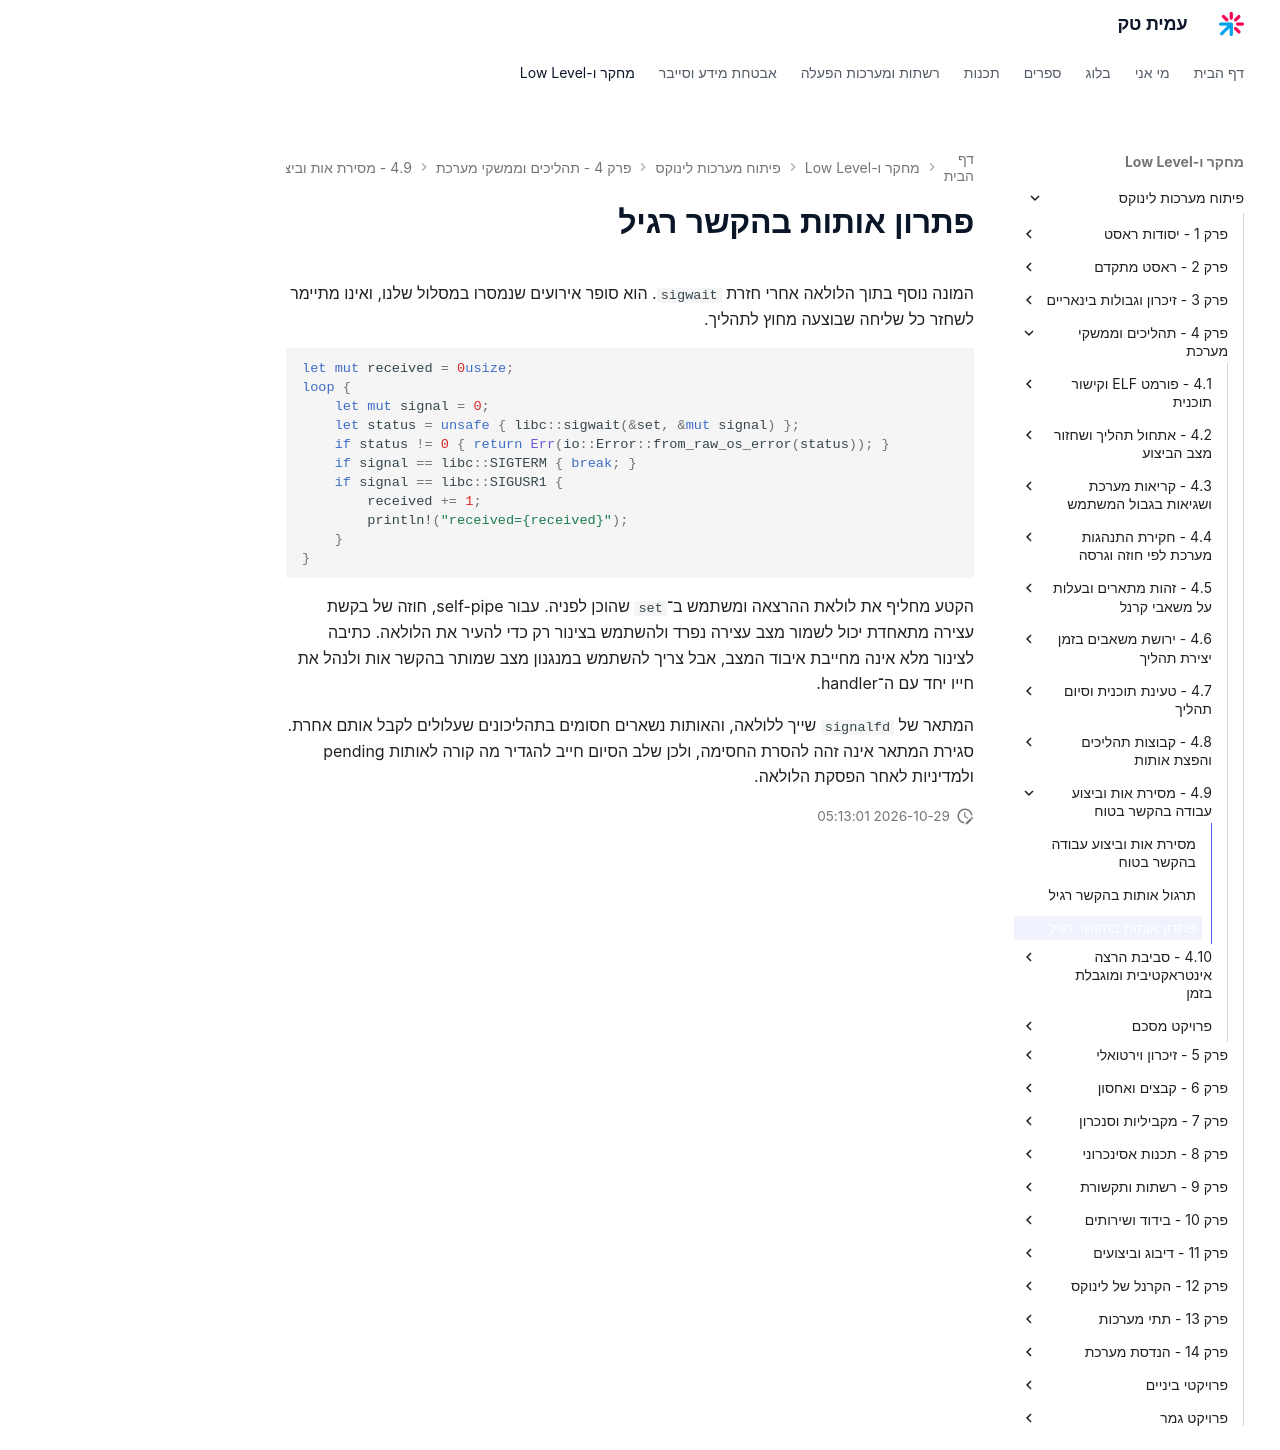

repository: AmitPinchasi/amittech · page: פיתוח-מערכות-לינוקס/4 - תהליכים וממשקי מערכת/4.9 - מסירת אות וביצוע עבודה בהקשר בטוח/4.9 - מסירת אות וביצוע עבודה בהקשר בטוח - פתרון/index.html · generator: mkdocs

# פתרון אותות בהקשר רגיל

המונה נוסף בתוך הלולאה אחרי חזרת `sigwait`. הוא סופר אירועים שנמסרו במסלול שלנו, ואינו מתיימר לשחזר כל שליחה שבוצעה מחוץ לתהליך.

```rust
let mut received = 0usize;
loop {
    let mut signal = 0;
    let status = unsafe { libc::sigwait(&set, &mut signal) };
    if status != 0 { return Err(io::Error::from_raw_os_error(status)); }
    if signal == libc::SIGTERM { break; }
    if signal == libc::SIGUSR1 {
        received += 1;
        println!("received={received}");
    }
}
```

הקטע מחליף את לולאת ההרצאה ומשתמש ב־`set` שהוכן לפניה. עבור self-pipe, חוזה של בקשת עצירה מתאחדת יכול לשמור מצב עצירה נפרד ולהשתמש בצינור רק כדי להעיר את הלולאה. כתיבה לצינור מלא אינה מחייבת איבוד המצב, אבל צריך להשתמש במנגנון מצב שמותר בהקשר אות ולנהל את חייו יחד עם ה־handler.

המתאר של `signalfd` שייך ללולאה, והאותות נשארים חסומים בתהליכונים שעלולים לקבל אותם אחרת. סגירת המתאר אינה זהה להסרת החסימה, ולכן שלב הסיום חייב להגדיר מה קורה לאותות pending ולמדיניות לאחר הפסקת הלולאה.
